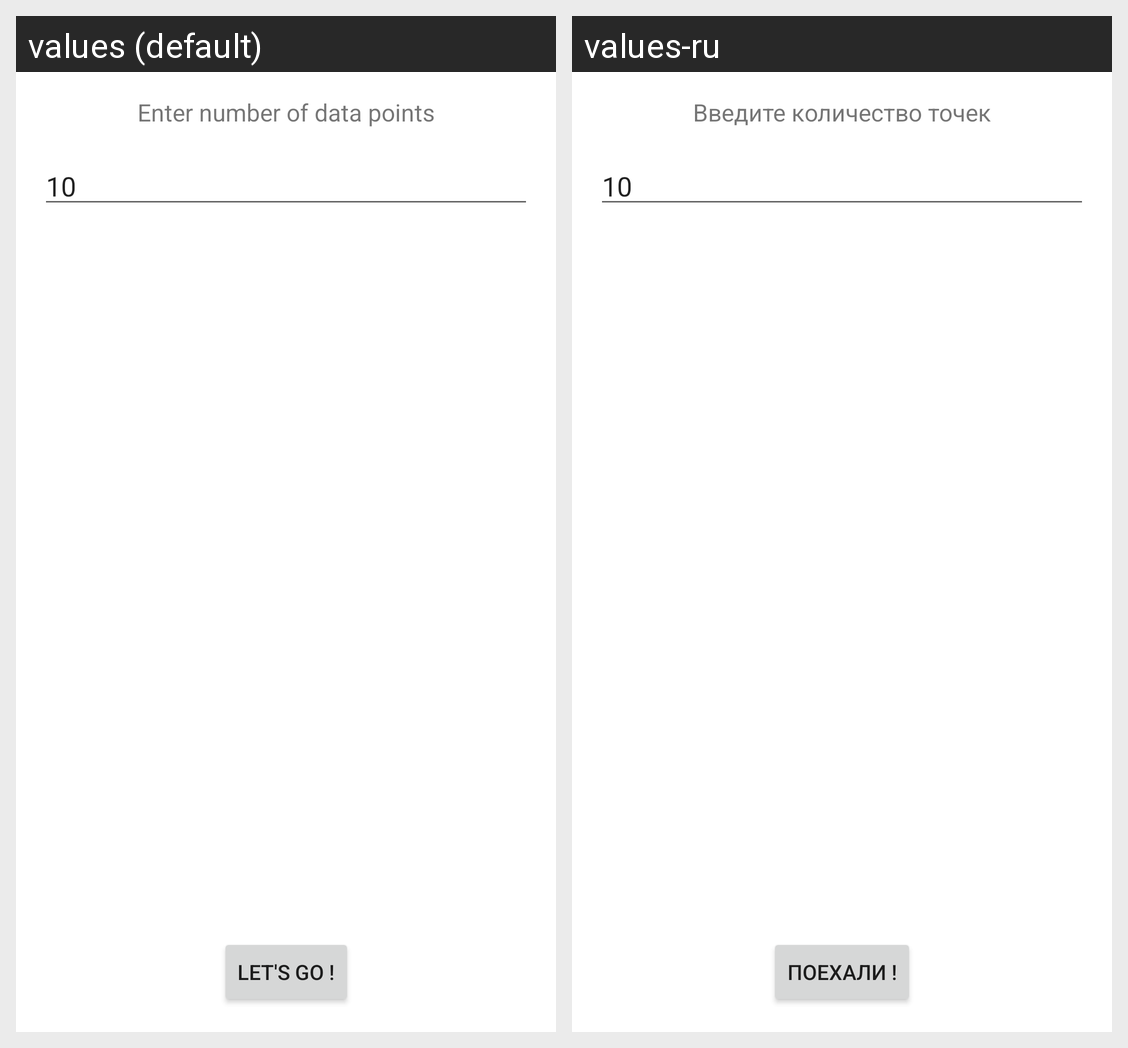

Strings drawn on this Android screen and how each of the app's shown locales translates them:
Android screen res/layout/fragment_first.xml rendered under 2 locales, left to right: values (default), values-ru. Device: Nexus 5 (rendered at 1080×1920; each locale shown at half size, 540×960, under a caption strip naming it); theme Theme.Challenge.
Strings drawn on this screen, with the default value and each locale's value (text and hints the layout hard-codes, and strings that could not be matched under every locale, appear in the picture but are not listed):

description
  values: Enter number of data points
  values-ru: Введите количество точек

go
  values: Let's go !
  values-ru: Поехали !
